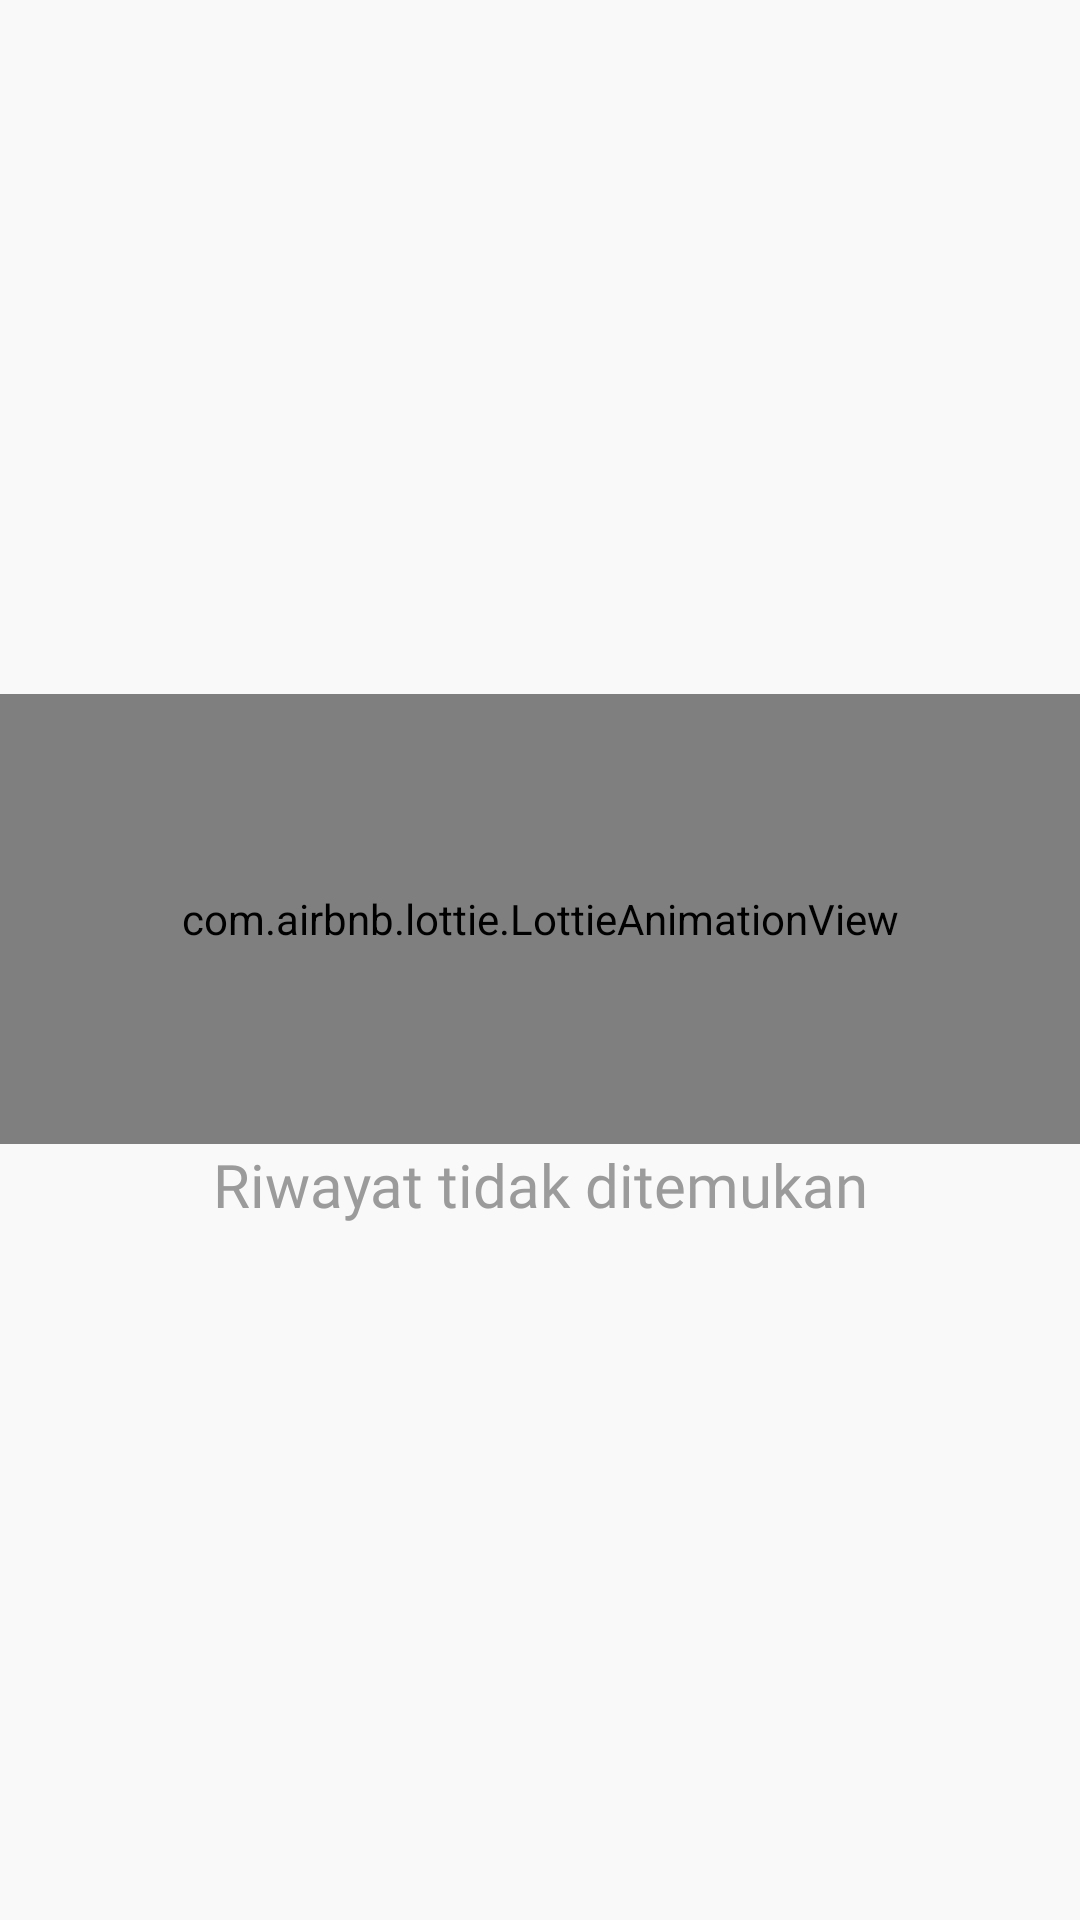

The Android layout XML behind this screen, and the referenced resources:
<!-- AndroidManifest.xml: application theme Theme.BuyNow -->
<!-- res/layout/fragment_fav.xml -->
<?xml version="1.0" encoding="utf-8"?>
<androidx.constraintlayout.widget.ConstraintLayout xmlns:android="http://schemas.android.com/apk/res/android"
    xmlns:tools="http://schemas.android.com/tools"
    android:layout_width="match_parent"
    android:layout_height="match_parent"
    xmlns:app="http://schemas.android.com/apk/res-auto"
    android:background="@color/background"
    tools:context=".presentation.user.fragment.FavFragment">

    <LinearLayout
        android:gravity="center"
        android:id="@+id/emptyBagMsgLayout"
        android:orientation="vertical"
        android:layout_width="match_parent"
        android:layout_height="300dp"
        app:layout_constraintBottom_toBottomOf="parent"
        app:layout_constraintEnd_toEndOf="parent"
        app:layout_constraintStart_toStartOf="parent"
        app:layout_constraintTop_toTopOf="parent">

        <com.airbnb.lottie.LottieAnimationView
            android:scaleType="fitCenter"
            android:id="@+id/animationViewFavPage"
            android:layout_width="match_parent"
            android:layout_height="150dp"
            app:layout_constraintBottom_toBottomOf="parent"
            app:layout_constraintEnd_toEndOf="parent"
            app:layout_constraintStart_toStartOf="parent"
            app:layout_constraintTop_toTopOf="parent"
            app:lottie_rawRes="@raw/empty" />

        <TextView
            android:gravity="center"
            android:layout_width="match_parent"
            android:layout_height="wrap_content"
            android:text="@string/empty_favourite"
            android:textColor="@color/textAd"
            android:fontFamily="@font/metropolis_semibold"
            android:textSize="20sp"
            >

        </TextView>
    </LinearLayout>

</androidx.constraintlayout.widget.ConstraintLayout>
<!-- resources referenced by this layout -->
<resources>
  <color name="background">#F9F9F9</color>
  <color name="textAd">#9B9B9B</color>
  <string name="empty_favourite">Riwayat tidak ditemukan</string>
  <style name="Theme.BuyNow" parent="Theme.MaterialComponents.DayNight.NoActionBar">
          
          <item name="colorPrimary">@color/primary</item>
          <item name="colorPrimaryVariant">@color/background</item>
          <item name="colorOnPrimary">@color/white</item>
          
          <item name="colorSecondary">@color/selectedHome</item>
          <item name="colorSecondaryVariant">@color/sale</item>
          <item name="colorOnSecondary">@color/black</item>
          
          <item name="android:statusBarColor" tools:targetApi="l">?attr/colorPrimaryVariant</item>
          
          <item name="android:windowLightStatusBar" tools:targetApi="23">true</item>
  
          <item name="bottomNavigationStyle">@style/BottomNavigationViewStyle</item>
  
      </style>
  <color name="primary">#0ACF83</color>
  <color name="white">#FFFFFFFF</color>
  <color name="selectedHome">#FF009688</color>
  <color name="sale">#DB3022</color>
  <color name="black">#222222</color>
  <style name="BottomNavigationViewStyle" parent="Widget.MaterialComponents.BottomNavigationView.Colored">
          <item name="android:background">@drawable/menu_bg</item>
          <item name="itemTextColor">@color/white</item>
          <item name="itemIconTint">@color/white</item>
      </style>
</resources>
